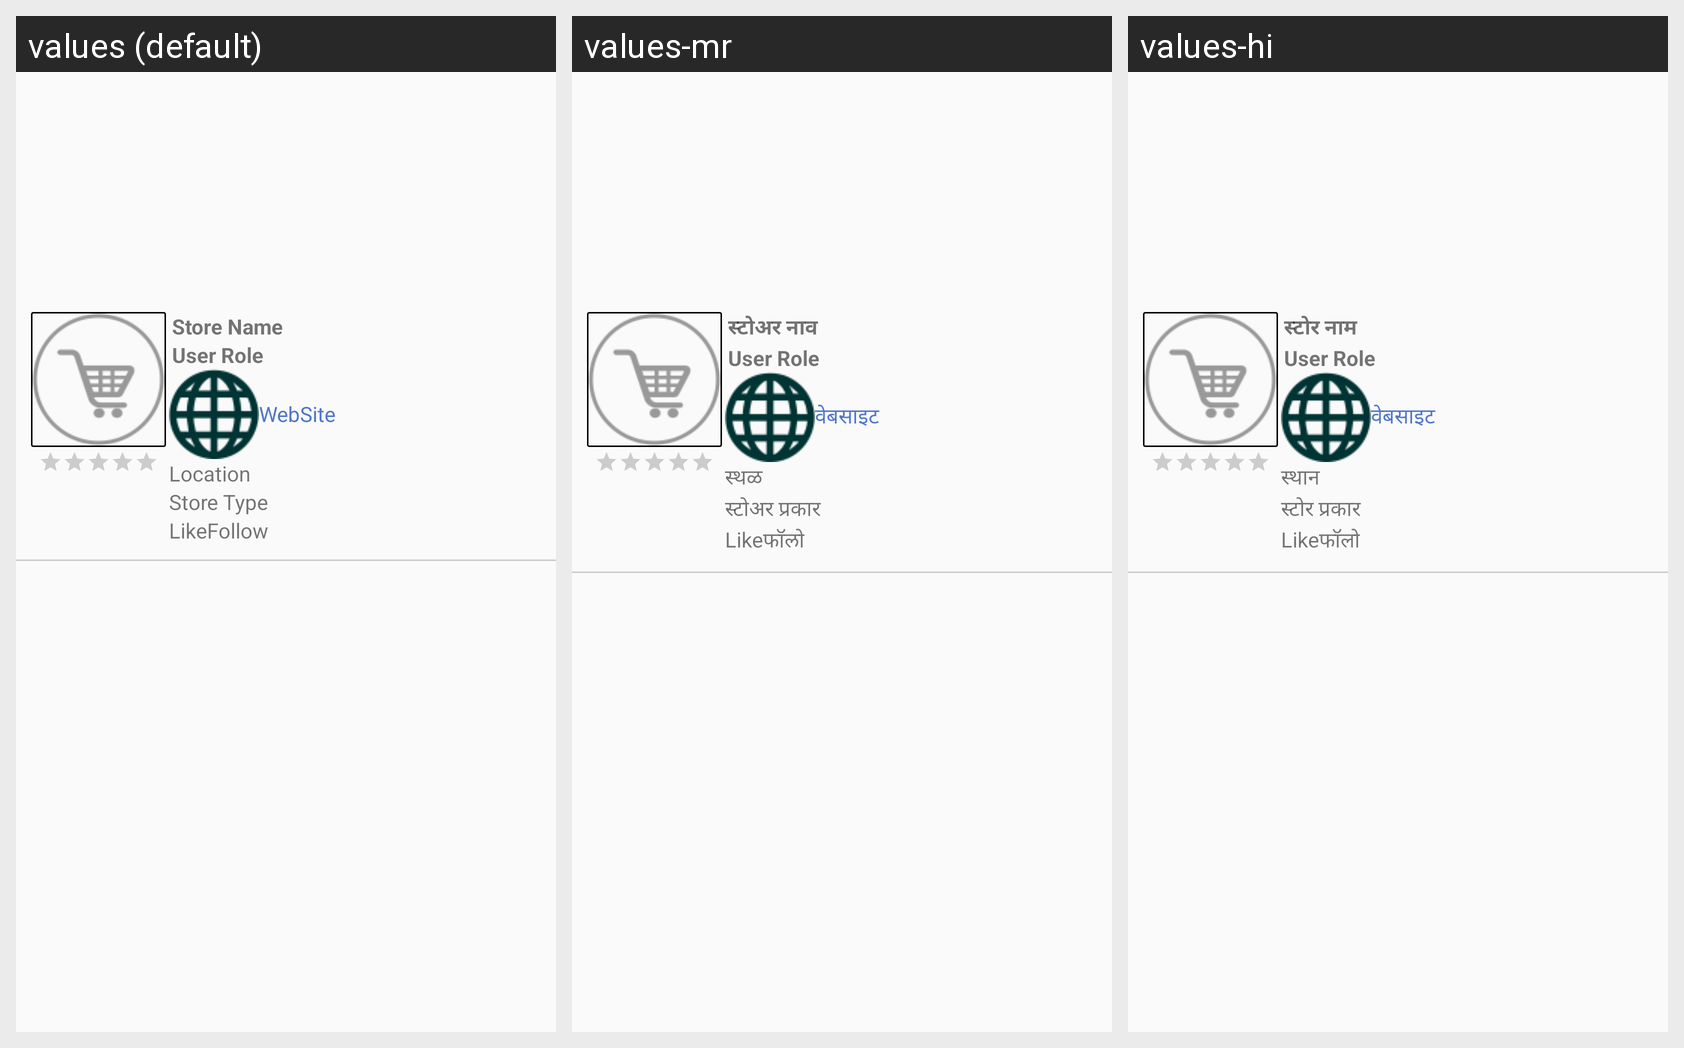

Here is an Android app screen in its default locale and in the app's own translations. Write out the translated-string differences for the strings that appear on this screen.
Android screen res/layout/content_other_store_view.xml rendered under 3 locales, left to right: values (default), values-mr, values-hi. Device: Nexus 5 (rendered at 1080×1920; each locale shown at half size, 540×960, under a caption strip naming it); theme AppTheme.
Strings drawn on this screen, with the default value and each locale's value (text and hints the layout hard-codes, and strings that could not be matched under every locale, appear in the picture but are not listed):

store_name
  values: Store Name
  values-mr: स्टोअर नाव
  values-hi: स्टोर नाम

user_role
  values: User Role
  values-mr: User Role  [not translated; the default value is used]
  values-hi: User Role  [not translated; the default value is used]

website
  values: WebSite
  values-mr: वेबसाइट
  values-hi: वेबसाइट

location
  values: Location
  values-mr: स्थळ
  values-hi: स्थान

store_type
  values: Store Type
  values-mr: स्टोअर प्रकार
  values-hi: स्टोर प्रकार

likes
  values: Like
  values-mr: Like
  values-hi: Like

follow
  values: Follow
  values-mr: फॉलो
  values-hi: फॉलो
